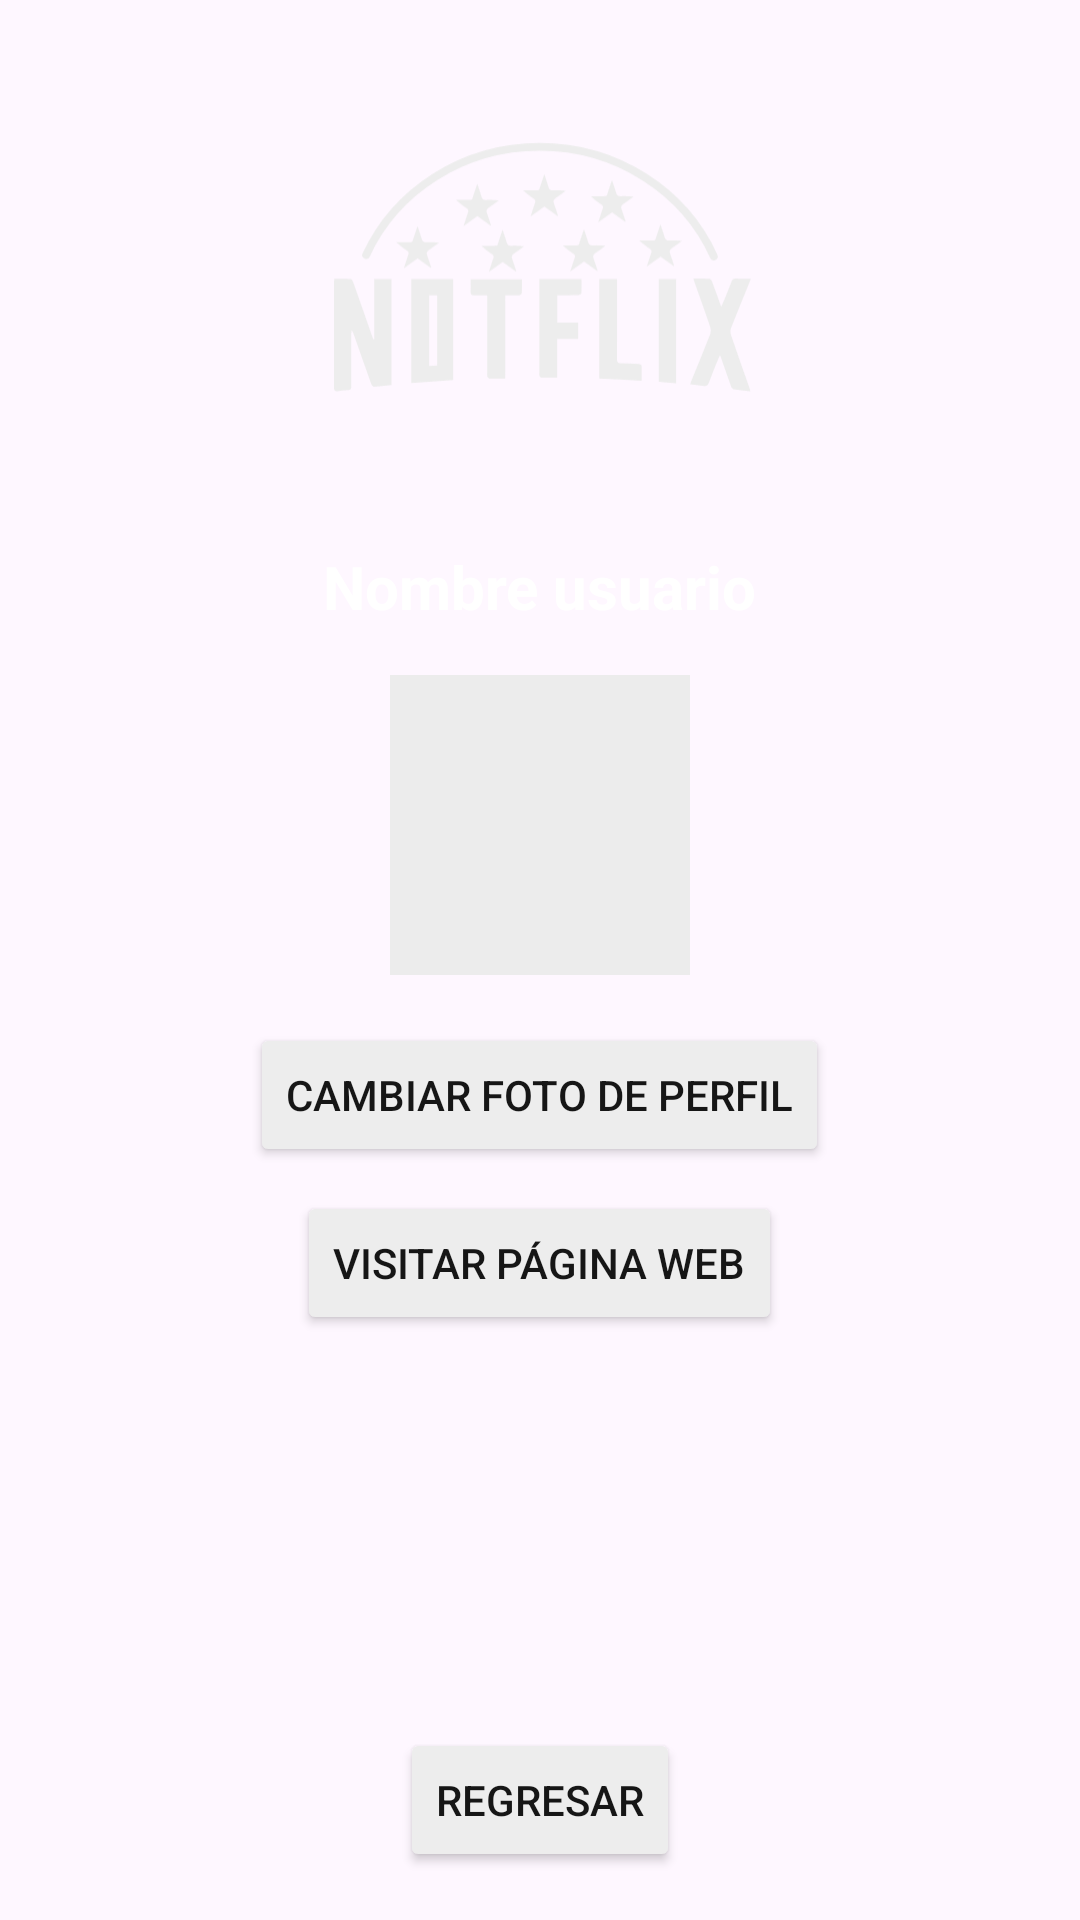

Reconstruct the res/layout file that produces this screen, plus the resources it refers to.
<!-- AndroidManifest.xml: application theme Theme.Examen -->
<!-- res/layout/fragment_perfil.xml -->
<?xml version="1.0" encoding="utf-8"?>
<RelativeLayout xmlns:android="http://schemas.android.com/apk/res/android"
    xmlns:tools="http://schemas.android.com/tools"
    android:layout_width="match_parent"
    android:layout_height="match_parent"
    android:background="@drawable/bg_space"
    android:backgroundTint="#C5C5C5"
    android:backgroundTintMode="multiply"
    tools:context=".Perfil">

    <ImageView
        android:id="@+id/logo"
        android:layout_width="150dp"
        android:layout_height="150dp"
        android:layout_marginTop="16dp"
        android:layout_centerHorizontal="true"
        android:src="@drawable/notflix" />

    <TextView
        android:id="@+id/nombreUsuario"
        android:layout_width="wrap_content"
        android:layout_height="wrap_content"
        android:layout_below="@+id/logo"
        android:layout_centerHorizontal="true"
        android:layout_marginTop="16dp"
        android:text="Nombre usuario"
        android:textColor="#FFFFFF"
        android:textSize="20sp"
        android:textStyle="bold" />

    <ImageView
        android:id="@+id/fotoPerfil"
        android:layout_width="100dp"
        android:layout_height="100dp"
        android:layout_centerHorizontal="true"
        android:layout_below="@+id/nombreUsuario"
        android:layout_marginTop="16dp"
        android:background="#ECECEC"
        android:src="@drawable/user_24" />

    <Button
        android:id="@+id/botonPerfil"
        android:layout_width="wrap_content"
        android:layout_height="wrap_content"
        android:layout_centerHorizontal="true"
        android:layout_below="@+id/fotoPerfil"
        android:layout_marginTop="16dp"
        android:backgroundTint="#ededed"
        android:text="Cambiar foto de perfil"
        android:textColor="#161616" />

    <Button
        android:id="@+id/botonPagina"
        android:layout_width="wrap_content"
        android:layout_height="wrap_content"
        android:layout_centerHorizontal="true"
        android:layout_below="@+id/botonPerfil"
        android:layout_marginTop="8dp"
        android:backgroundTint="#ededed"
        android:text="Visitar página web"
        android:textColor="#161616" />

    <Button
        android:id="@+id/botonRegresar"
        android:layout_width="wrap_content"
        android:layout_height="wrap_content"
        android:layout_centerHorizontal="true"
        android:layout_alignParentBottom="true"
        android:layout_marginBottom="16dp"
        android:backgroundTint="#ededed"
        android:text="Regresar"
        android:textColor="#161616" />

</RelativeLayout>
<!-- resources referenced by this layout -->
<resources>
  <!-- drawable notflix: vector/xml drawable (drawable, 6836 chars, omitted) -->
  <style name="Theme.Examen" parent="Base.Theme.Examen" />
  <style name="Base.Theme.Examen" parent="Theme.Material3.DayNight.NoActionBar">
          
          
          <item name="android:navigationBarColor">@color/black</item>
          <item name="android:statusBarColor" tools:targetApi="1">@color/black</item>
      </style>
  <!-- not gathered from this repository: default colours our renderer supplied (Android Studio template values) -->
  <color name="black">#FF000000</color>
</resources>
